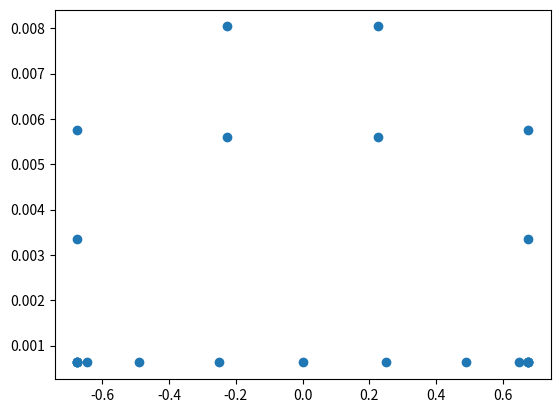

Source code (Python):
# -*- coding: utf-8 -*-
"""
Created on Wed Jan 16 17:06:32 2019

[redacted]
"""

# -*- coding: utf-8 -*-
"""
Created on Tue Jan  8 13:01:51 2019

[redacted]
"""

import numpy as np
import matplotlib.pyplot as plt
import pandas

#################### IMPORT VALUES

step = 1. / 0.1 #second number is step length (m)
L_HAMRAC = 11.
W_airframe = 1.35
H_airframe = 1.8
H_bottom = 0.3
MTOW = 2006
lf = 4


boom_distance = 0.25
t_sk = 0.002 #m
t_sp = 0.01
d_skids = 2200 #mm
cg = 4170.320885 #mm

#stringer geometry
t_str = 0.0015 #mm
b_str1 = 0.02 #mm
b_str2 = 1.5*b_str1
A_stringer = 3*b_str1*t_str + b_str2*t_str #mm2

## assume alluminium airframe
ve = 0.33
E = 73.1*10**9
sigma_yield = 324*10**6
density = 2.78 #g/cm3


#################### APPLIED LOADS ############################################

## CASE 1: hover
## Forces with their distances to the nose tip
Airframe =       [-200 *9.81 , 4045.]
Control_h =     [-100*9.81 , 8500.]
Control_v =     [-100*9.81 , 11000.]
Avionics =      [-75*9.81 , 500.]
Hoist =         [-50*9.81 , 5150.]
Powertrain =    [-100*9.81, 4988.67]
Engine =        [-280*9.81, 5500.]
Fuel_tank =     [-20*9.81, 5500.]
EMS =           [-130*9.81, 3250.]
Skids =         [-100*9.81, 3250.]

Pilot =         [-85*9.81, 1100.]
Cabin1 =        [-85*9.81, 1700.]
Cabin2 =        [-85*9.81, 4500.]
Fuel =          [-596*9.81 , 5500.]

F_mainrotor =   [MTOW*9.81 , 4988.67]

Forces_case1 = [Airframe , Control_h, Control_v, Avionics, Hoist,
          Powertrain, Engine, Fuel_tank, EMS, Skids, 
          Pilot, Cabin1, Cabin2, Fuel,
          F_mainrotor]

## CASE 2: landing
## Forces with their distances to the nose tip
Vehicle_weight = [-lf*MTOW*9.81,  cg]
Skids1 =        [0.2*-Vehicle_weight[0], cg-0.8*d_skids]
Skids2 =        [0.8*-Vehicle_weight[0], cg+0.2*d_skids]

Forces_case2 = [Vehicle_weight, Skids1, Skids2]

## CASE 3: landing 2.0
Airframe =       [-lf*201.8 *9.81 , 4045.]
Control_h =     [-lf*43.34*9.81 , 8500.]
Control_v =     [-lf*43.34*9.81 , 11000.]
Avionics =      [-lf*136.*9.81 , 500.]
Hoist =         [-lf*50.*9.81 , 5200.]
Powertrain =    [-lf*78.*9.81, 3811.35]
Engine =        [-lf*300.*9.81, 5500.]
Fuel_tank1 =    [-lf*266.5*9.81, 3750.]
Fuel_tank2 =    [-lf*266.5*9.81, 6000.]
EMS =           [-lf*150.*9.81, 3250.]
Skids =         [-lf*100.*9.81, 3250.]

Pilot =         [-lf*85.*9.81, 1100.]
Cabin1 =        [-lf*85.*9.81, 1700.]
Cabin2 =        [-lf*85.*9.81, 4500.]

Skids1 =        [0.2*-Vehicle_weight[0], cg-0.8*d_skids]
Skids2 =        [0.8*-Vehicle_weight[0], cg+0.2*d_skids]

Forces_case3 = [Airframe , Control_h, Control_v, Avionics, Hoist,
          Powertrain, Engine, Fuel_tank1, Fuel_tank2, EMS, Skids, 
          Pilot, Cabin1, Cabin2,
          Skids1, Skids2]


Forces = Forces_case2

for i in Forces: i[1] = i[1]*10**(-3)

momentlist = []
shearlist = []

poslist = []
for pos in np.linspace(0 , L_HAMRAC , int(L_HAMRAC*step)+1):
    shear = 0
    moment = 0
    for i in range(len(Forces)):
        shear += Forces[i][0] * np.heaviside(pos - Forces[i][1], 0.5)
        moment += Forces[i][0] * (pos - Forces[i][1]) * np.heaviside(pos - Forces[i][1], 0.5)
    
    momentlist.append(moment)
    shearlist.append(shear)
    poslist.append(pos)

maxshear = max(max(shearlist),abs(min(shearlist)))
maxmoment = max(max(momentlist),abs(min(momentlist)))


momentlist = []
shearlist = []

poslist = []
for pos in np.linspace(0 , L_HAMRAC , int(L_HAMRAC*step)+1):
    shear = 0
    moment = 0
    for i in range(len(Forces)):
        shear += Forces[i][0] * np.heaviside(pos - Forces[i][1], 0.5)
        moment += Forces[i][0] * (pos - Forces[i][1]) * np.heaviside(pos - Forces[i][1], 0.5)
    
    momentlist.append(moment)
    shearlist.append(shear)
    poslist.append(pos)

maxshear = max(max(shearlist),abs(min(shearlist)))
maxmoment = max(max(momentlist),abs(min(momentlist)))

## creating the profile
a = W_airframe/2
b = H_airframe/2 + 0.2
thetalist = np.linspace(90,0,180)/180*np.pi

x_coorlist = []
y_coorlist = []

r_circle = 0.15*W_airframe
a, b = 2*r_circle, 2*r_circle

x1_coorlist = list(np.linspace(0, 0.5*W_airframe-2*r_circle, 500))
y1_coorlist = list(H_airframe*np.ones(500))
x_coorlist += x1_coorlist
y_coorlist += y1_coorlist

x2_coorlist = []
y2_coorlist = []
for theta in thetalist:
    r = (a*b) / np.sqrt(b**2 * np.cos(theta)**2 + a**2 * np.sin(theta)**2)
    y2_coorlist.append(H_airframe-2*r_circle + r*np.sin(theta))
    x2_coorlist.append(0.5*W_airframe-2*r_circle + r*np.cos(theta))
x_coorlist += x2_coorlist
y_coorlist += y2_coorlist

x3_coorlist = list(0.5*W_airframe*np.ones(500))
y3_coorlist = list(np.linspace(H_airframe-2*r_circle,H_bottom, 500))
x_coorlist += x3_coorlist
y_coorlist += y3_coorlist
    

## adding booms
x1_boomcoor = []
y1_boomcoor = []
xm_boomcoor = []
ym_boomcoor = []
dis = 0
for i in range(len(x_coorlist)-1):
    dis += np.sqrt((x_coorlist[i]-x_coorlist[i+1])**2 + (y_coorlist[i]-y_coorlist[i+1])**2)
    if dis > boom_distance or i == 0:
        x1_boomcoor.append(x_coorlist[i])
        xm_boomcoor.append(-x_coorlist[i])
        y1_boomcoor.append(y_coorlist[i])
        ym_boomcoor.append(y_coorlist[i])
        dis = 0
x1_boomcoor.reverse()
y1_boomcoor.reverse()
x_boomcoor = x1_boomcoor + xm_boomcoor[1:]
y_boomcoor = y1_boomcoor + ym_boomcoor[1:]

x_boomcoor_spar = 2*[0.5*W_airframe] + 2*[1/6*W_airframe] + 2*[-1/6*W_airframe] + 2*[-0.5*W_airframe]
y_boomcoor_spar = 4*[H_bottom, 0] 
x_boomcoor += x_boomcoor_spar
y_boomcoor += y_boomcoor_spar



#calculate centroids
cen_x = 0
Ay = 0
A = 0
for y in y_boomcoor:
    if y > H_bottom:
        A_stringer_skin = A_stringer + t_sk*boom_distance
        Ay += A_stringer_skin*y
        A += A_stringer_skin
    else:
        A_bottom = 2*t_sp*W_airframe + 4*t_sp*H_bottom
        Ay += 0.5*H_bottom * A_bottom
        A += A_bottom
        break
cen_y = Ay/A
print(cen_y)

# calculating boom areas
boom_area_list = []
d_wspar = W_airframe/3
d_hspar = H_bottom
for i in range(len(x_boomcoor)):
    if i == 0:
        frac1 = (y_boomcoor[-2]-cen_y) / (y_boomcoor[i]-cen_y)
        frac2 = (y_boomcoor[i+1]-cen_y) / (y_boomcoor[i]-cen_y)
        A_boom = A_stringer + t_sk*boom_distance/6 * ((2 + frac1) + (2 + frac2))
    elif i == len(x_boomcoor)-8:
        frac1 = (y_boomcoor[i-1]-cen_y) / (y_boomcoor[i]-cen_y)
        frac2 = (y_boomcoor[i+1]-cen_y) / (y_boomcoor[i]-cen_y)
        frac3 = 1
        A_boom = t_sk*boom_distance/6 *(2 + frac1) + t_sp*d_hspar/6 *(2 + frac2) + t_sp*d_wspar/6 *(2 + frac3)
    elif i == len(x_boomcoor)-7 or i == len(x_boomcoor)-1:
        frac1 = (y_boomcoor[i-1]-cen_y) / (y_boomcoor[i]-cen_y)
        frac2 = 1
        A_boom = t_sp*d_hspar/6* (2 + frac1) + t_sp*d_wspar/6* (2 + frac2)
    elif i == len(x_boomcoor)-6 or i == len(x_boomcoor)-4:
        frac1 = 1
        frac2 = (y_boomcoor[i+1]-cen_y) / (y_boomcoor[i]-cen_y)
        frac3 = 1
        A_boom = t_sp*d_wspar/6 * ((2 + frac1) + (2 + frac3)) + t_sp*d_hspar/6 * (2 + frac2)
    elif i == len(x_boomcoor)-5 or i == len(x_boomcoor)-3:
        frac1 = 1
        frac2 = (y_boomcoor[i-1]-cen_y) / (y_boomcoor[i]-cen_y)
        frac3 = 1   
        A_boom = t_sp*d_wspar/6 * ((2 + frac1) + (2 + frac3)) + t_sp*d_hspar/6 * (2 + frac2)
    elif i == len(x_boomcoor)-2:
        frac1 = (y_boomcoor[0]-cen_y) / (y_boomcoor[i]-cen_y)
        frac2 = (y_boomcoor[i+1]-cen_y) / (y_boomcoor[i]-cen_y)
        frac3 = 1 
        A_boom = t_sk*boom_distance/6 * (2 + frac1) + t_sp*d_hspar/6*(2 + frac2) + t_sp*d_wspar/6*(2 + frac3) 
    else:
        frac1 = (y_boomcoor[i-1]-cen_y) / (y_boomcoor[i]-cen_y)
        frac2 = (y_boomcoor[i+1]-cen_y) / (y_boomcoor[i]-cen_y)
        A_boom = A_stringer + t_sk*boom_distance/6 * ((2 + frac1) + (2 + frac2))
    print(A_boom)
    boom_area_list.append(A_boom)

plt.scatter(x_boomcoor, boom_area_list)

#plt.axis([-1.5,1.5,-0.5,2])
#plt.plot(x_coorlist, y_coorlist)
#plt.scatter(x_boomcoor, y_boomcoor)
